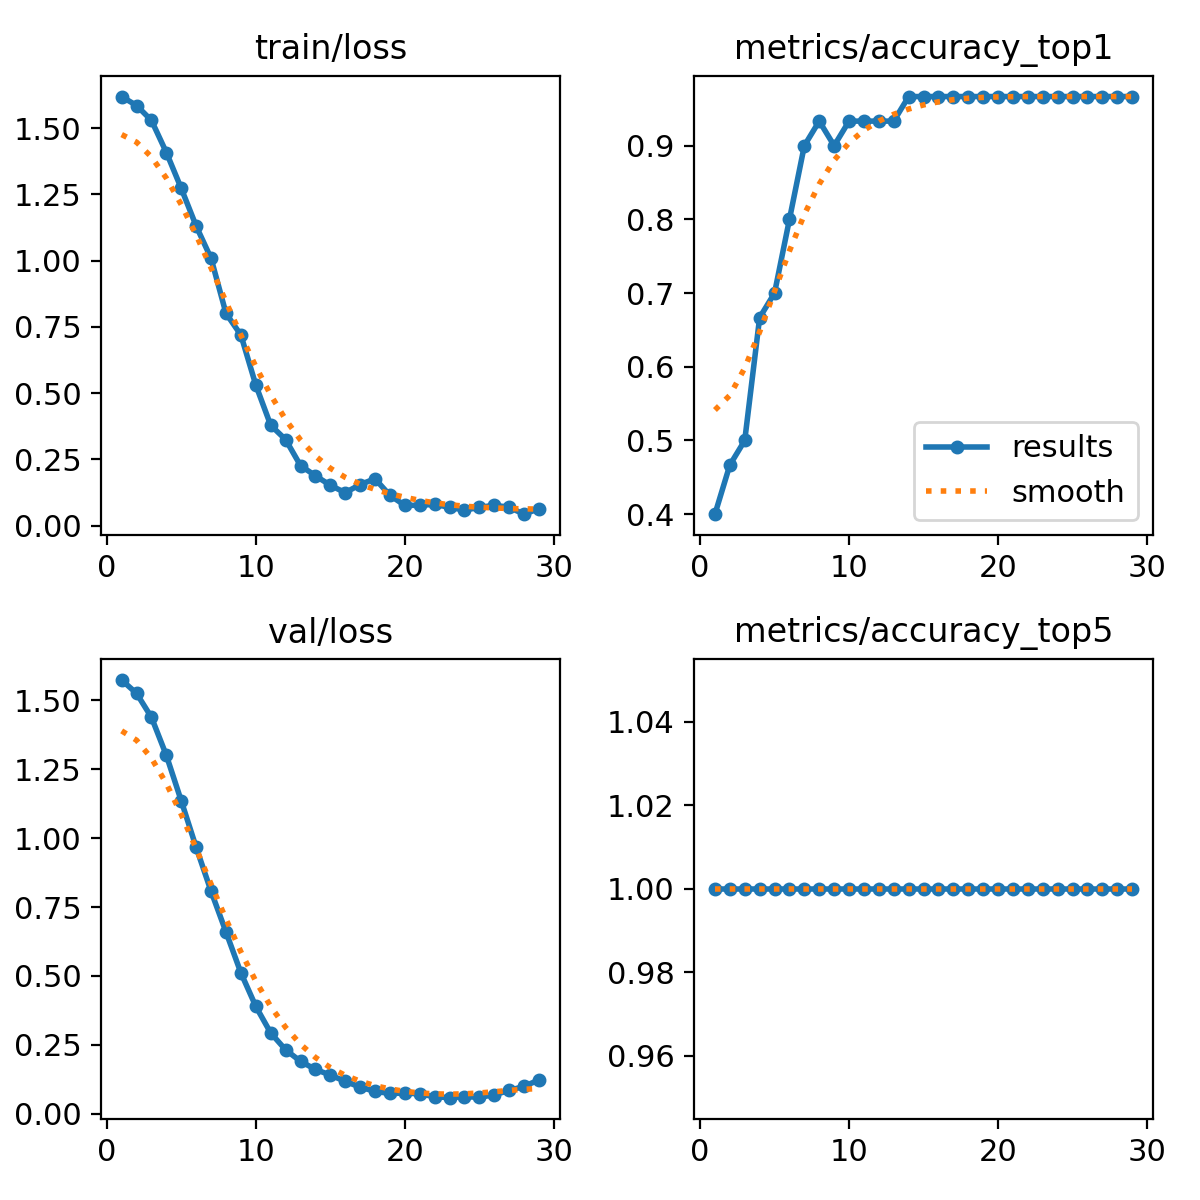

The data file committed next to this chart (first rows):
epoch, time, train/loss, metrics/accuracy_top1, metrics/accuracy_top5, val/loss, lr/pg0, lr/pg1, lr/pg2
1, 5.465, 1.619, 0.4, 1, 1.574, 3.333e-05, 3.333e-05, 3.333e-05
2, 11.42, 1.585, 0.4667, 1, 1.526, 7.68076e-05, 7.68076e-05, 7.68076e-05
3, 16.76, 1.529, 0.5, 1, 1.439, 0.0001192, 0.0001192, 0.0001192
4, 21.95, 1.408, 0.6667, 1, 1.3, 0.0001605, 0.0001605, 0.0001605
5, 27.71, 1.272, 0.7, 1, 1.135, 0.0002006, 0.0002006, 0.0002006
6, 33.11, 1.13, 0.8, 1, 0.9662, 0.0002397, 0.0002397, 0.0002397
7, 38.56, 1.008, 0.9, 1, 0.8069, 0.0002777, 0.0002777, 0.0002777
8, 43.65, 0.8008, 0.9333, 1, 0.6592, 0.0003146, 0.0003146, 0.0003146
9, 48.69, 0.7193, 0.9, 1, 0.5109, 0.0003504, 0.0003504, 0.0003504
10, 54.24, 0.5306, 0.9333, 1, 0.3892, 0.000385, 0.000385, 0.000385
11, 62.92, 0.3788, 0.9333, 1, 0.2927, 0.0004186, 0.0004186, 0.0004186
12, 74.29, 0.3248, 0.9333, 1, 0.2315, 0.0004511, 0.0004511, 0.0004511
13, 86.14, 0.2268, 0.9333, 1, 0.1896, 0.0004825, 0.0004825, 0.0004825
14, 97.11, 0.1883, 0.9667, 1, 0.1604, 0.0005127, 0.0005127, 0.0005127
15, 107.6, 0.1526, 0.9667, 1, 0.1397, 0.0005419, 0.0005419, 0.0005419
16, 118.6, 0.1244, 0.9667, 1, 0.117, 0.00057, 0.00057, 0.00057
17, 131.8, 0.1553, 0.9667, 1, 0.09576, 0.000597, 0.000597, 0.000597
18, 142.2, 0.1769, 0.9667, 1, 0.08064, 0.0006229, 0.0006229, 0.0006229
19, 153, 0.1145, 0.9667, 1, 0.07296, 0.0006476, 0.0006476, 0.0006476
20, 163.9, 0.07663, 0.9667, 1, 0.07406, 0.0006713, 0.0006713, 0.0006713
21, 173.7, 0.07701, 0.9667, 1, 0.07165, 0.0006939, 0.0006939, 0.0006939
22, 184.5, 0.08046, 0.9667, 1, 0.06121, 0.0007154, 0.0007154, 0.0007154
23, 195.2, 0.06923, 0.9667, 1, 0.05762, 0.0007358, 0.0007358, 0.0007358
24, 207.9, 0.05907, 0.9667, 1, 0.06117, 0.000755, 0.000755, 0.000755
25, 219.9, 0.06871, 0.9667, 1, 0.05909, 0.0007732, 0.0007732, 0.0007732
26, 230.1, 0.07725, 0.9667, 1, 0.06799, 0.0007673, 0.0007673, 0.0007673
27, 240.7, 0.06929, 0.9667, 1, 0.08377, 0.0007535, 0.0007535, 0.0007535
28, 251.6, 0.04344, 0.9667, 1, 0.09866, 0.0007398, 0.0007398, 0.0007398
29, 261.8, 0.06417, 0.9667, 1, 0.1221, 0.000726, 0.000726, 0.000726
